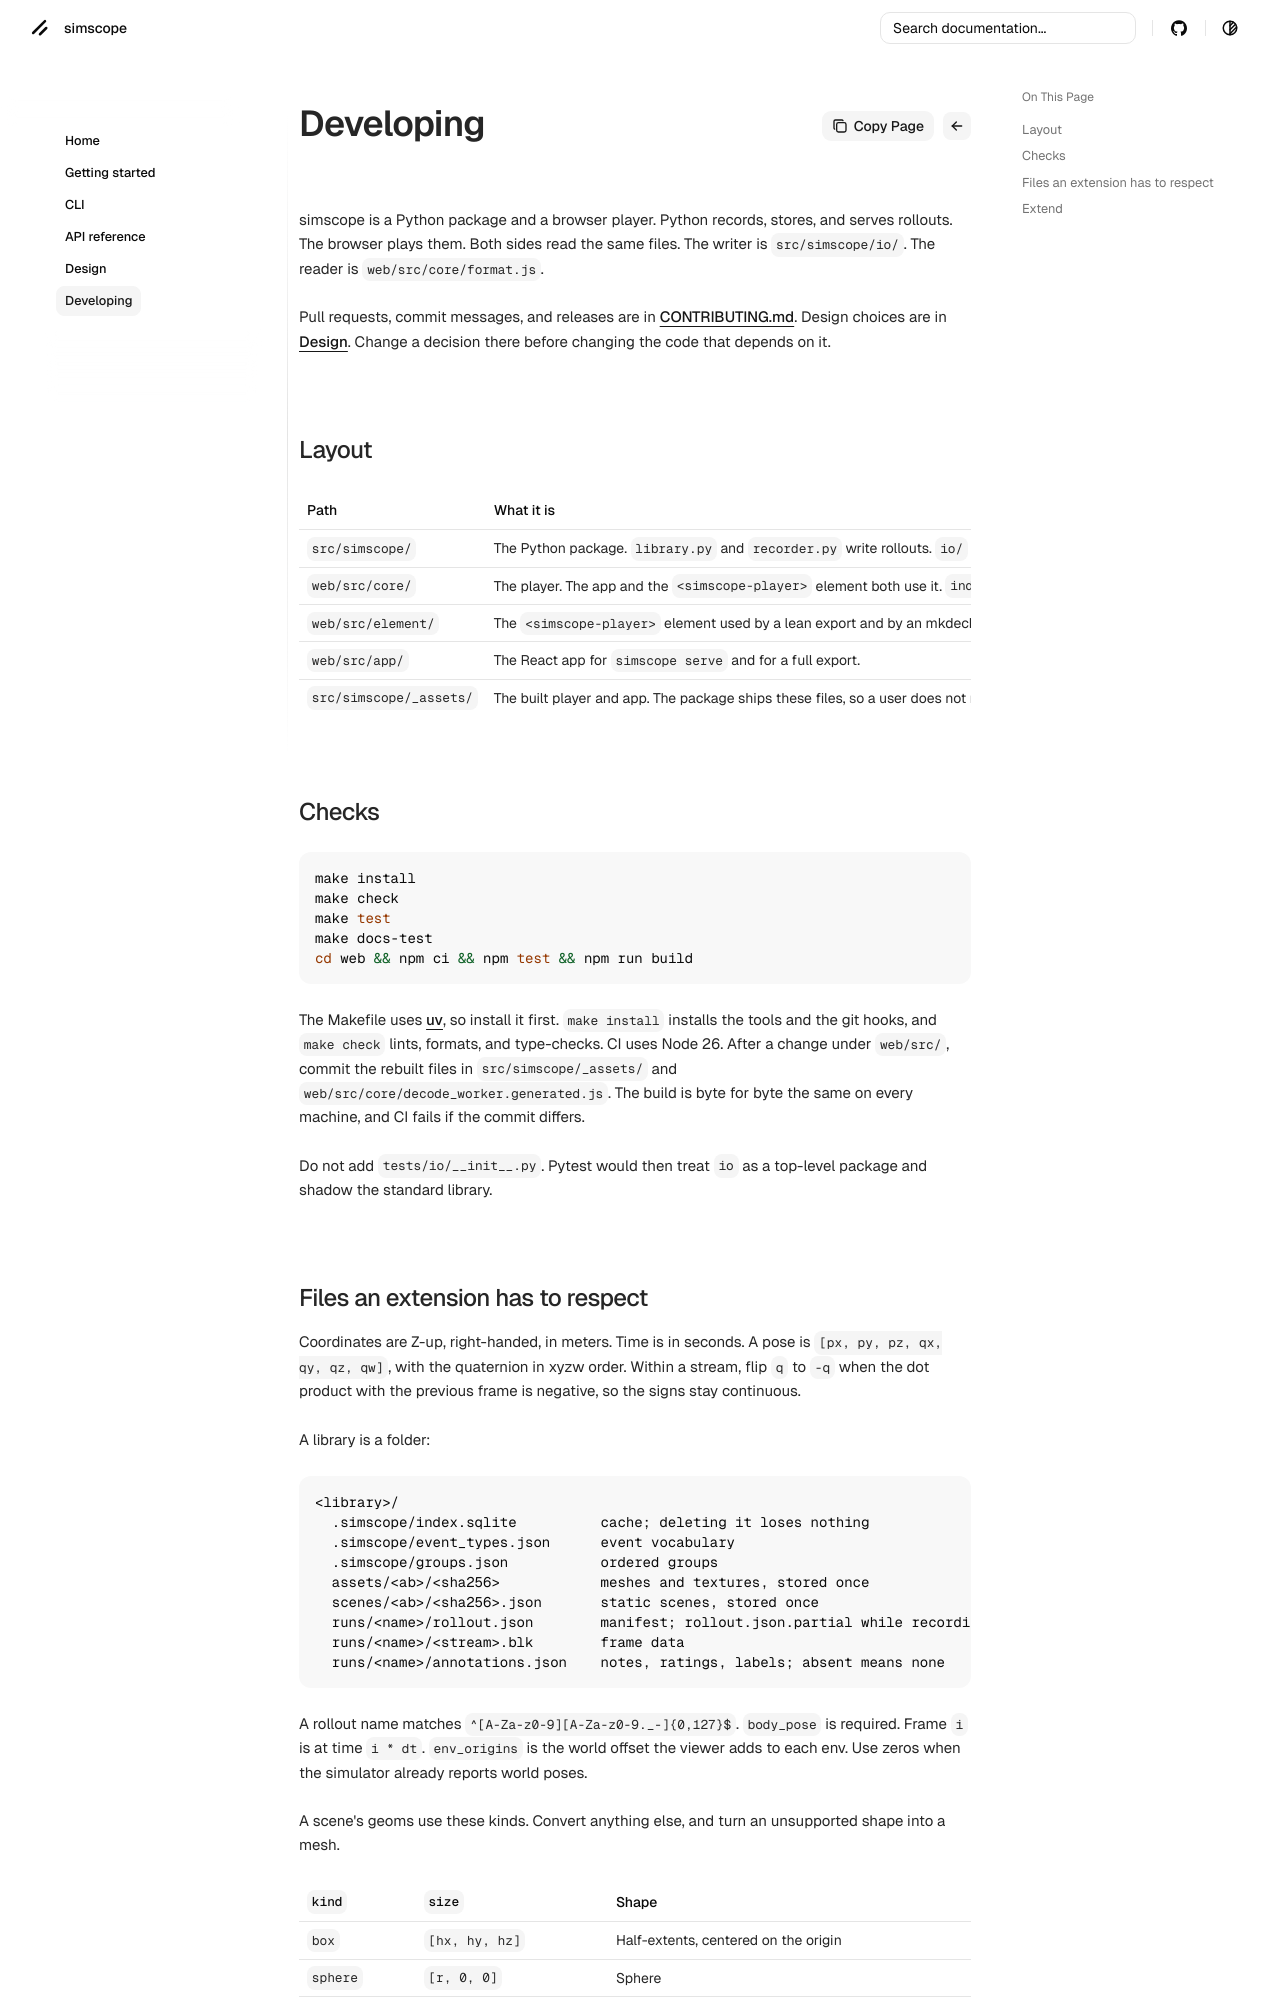

repository: senthurayyappan/simscope · page: developing/index.html · generator: mkdocs

# Developing

simscope is a Python package and a browser player. Python records, stores, and serves rollouts. The browser plays them. Both sides read the same files. The writer is `src/simscope/io/`. The reader is `web/src/core/format.js`.

Pull requests, commit messages, and releases are in [CONTRIBUTING.md](https://github.com/senthurayyappan/simscope/blob/main/CONTRIBUTING.md). Design choices are in [Design](design.md). Change a decision there before changing the code that depends on it.

## Layout

| Path | What it is |
| --- | --- |
| `src/simscope/` | The Python package. `library.py` and `recorder.py` write rollouts. `io/` is the format. `mujoco.py` and `isaaclab.py` are the simulator adapters. `server/` is `simscope serve`. |
| `web/src/core/` | The player. The app and the `<simscope-player>` element both use it. `index.js` is the public surface, typed by `index.d.ts`. |
| `web/src/element/` | The `<simscope-player>` element used by a lean export and by an mkdeck slide. |
| `web/src/app/` | The React app for `simscope serve` and for a full export. |
| `src/simscope/_assets/` | The built player and app. The package ships these files, so a user does not need Node. |

## Checks

```bash
make install
make check
make test
make docs-test
cd web && npm ci && npm test && npm run build
```

The Makefile uses [uv](https://docs.astral.sh/uv/getting-started/installation/), so install it first. `make install` installs the tools and the git hooks, and `make check` lints, formats, and type-checks. CI uses Node 26. After a change under `web/src/`, commit the rebuilt files in `src/simscope/_assets/` and `web/src/core/decode_worker.generated.js`. The build is byte for byte the same on every machine, and CI fails if the commit differs.

Do not add `tests/io/__init__.py`. Pytest would then treat `io` as a top-level package and shadow the standard library.
